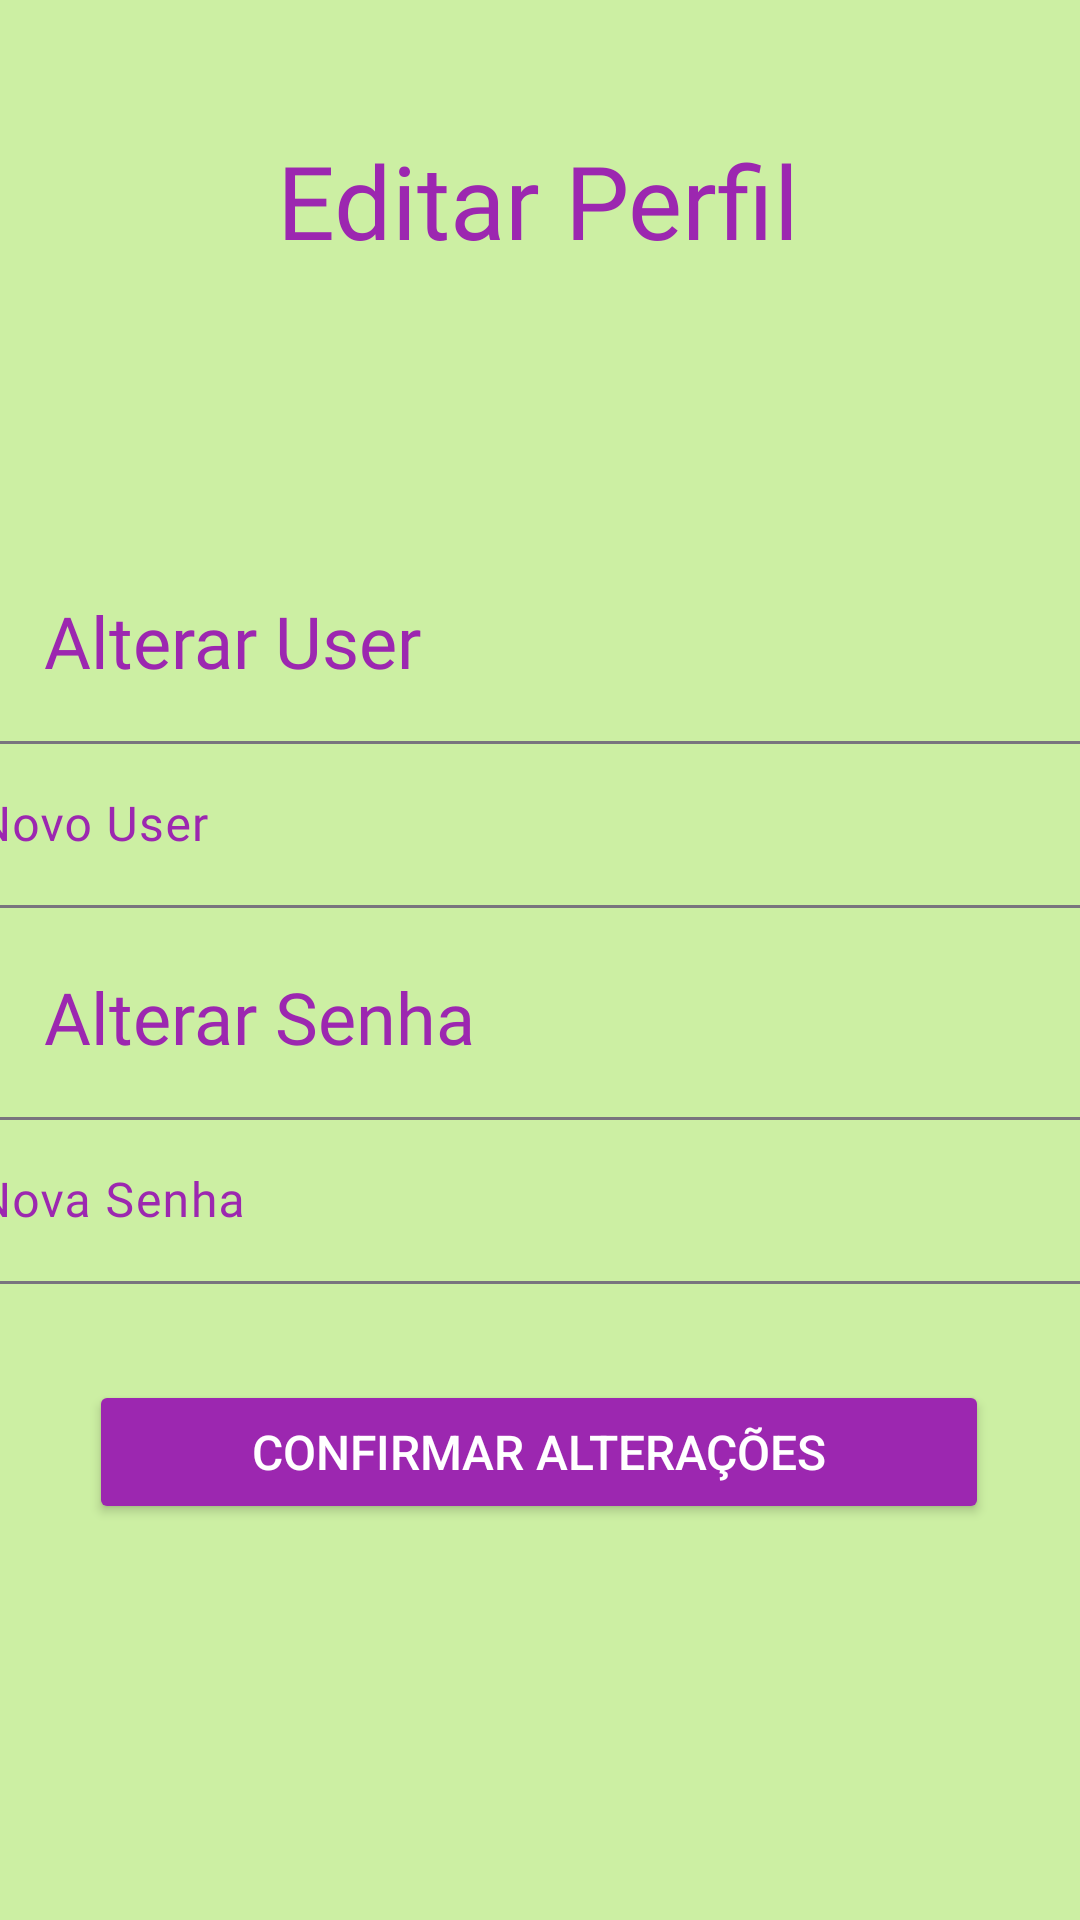

Reconstruct the res/layout file that produces this screen, plus the resources it refers to.
<!-- AndroidManifest.xml: application theme Theme.LilasHouse -->
<!-- res/layout/activity_editar_perfil.xml -->
<?xml version="1.0" encoding="utf-8"?>
<androidx.constraintlayout.widget.ConstraintLayout xmlns:android="http://schemas.android.com/apk/res/android"
    xmlns:app="http://schemas.android.com/apk/res-auto"
    xmlns:tools="http://schemas.android.com/tools"
    android:id="@+id/main"
    android:layout_width="match_parent"
    android:layout_height="match_parent"
    android:background="#CCEFA3"
    tools:context=".EditarPerfil">

    <TextView
        android:id="@+id/txt_bv"
        android:layout_width="wrap_content"
        android:layout_height="wrap_content"
        android:layout_marginTop="44dp"
        android:fontFamily="@font/alfa_slab_one"
        android:text="Editar Perfil"
        android:textColor="#9C27B0"
        android:textSize="34sp"
        app:layout_constraintEnd_toEndOf="parent"
        app:layout_constraintHorizontal_bias="0.497"
        app:layout_constraintStart_toStartOf="parent"
        app:layout_constraintTop_toTopOf="parent" />

    <TextView
        android:id="@+id/textView_Alterar_User"
        android:layout_width="wrap_content"
        android:layout_height="wrap_content"
        android:layout_marginTop="108dp"
        android:fontFamily="@font/alfa_slab_one"
        android:text="Alterar User"
        android:textColor="#9C27B0"
        android:textSize="24sp"
        app:layout_constraintEnd_toEndOf="parent"
        app:layout_constraintHorizontal_bias="0.063"
        app:layout_constraintStart_toStartOf="parent"
        app:layout_constraintTop_toBottomOf="@+id/txt_bv" />

    <Button
        android:id="@+id/button_ConfirmarAlteracoes"
        android:layout_width="300dp"
        android:layout_height="wrap_content"
        android:layout_marginTop="32dp"
        android:backgroundTint="#9C27B0"
        android:text="Confirmar Alterações"
        android:textColor="@color/white"
        android:textColorLink="#0F071E"
        android:textSize="16sp"
        app:layout_constraintEnd_toEndOf="parent"
        app:layout_constraintHorizontal_bias="0.495"
        app:layout_constraintStart_toStartOf="parent"
        app:layout_constraintTop_toBottomOf="@+id/textInputLayout2" />

    <com.google.android.material.textfield.TextInputLayout
        android:id="@+id/textInputLayout2"
        android:layout_width="409dp"
        android:layout_height="wrap_content"
        android:layout_marginTop="12dp"
        android:textColorHint="#9C27B0"
        app:layout_constraintEnd_toEndOf="parent"
        app:layout_constraintStart_toStartOf="parent"
        app:layout_constraintTop_toBottomOf="@+id/textView_AlterarSenha">

        <com.google.android.material.textfield.TextInputEditText
            android:id="@+id/Input_Alterar_Senha"
            android:layout_width="match_parent"
            android:layout_height="wrap_content"
            android:background="@drawable/rounded_edit_text"
            android:fontFamily="@font/alfa_slab_one"
            android:hint="Nova Senha" />
    </com.google.android.material.textfield.TextInputLayout>

    <com.google.android.material.textfield.TextInputLayout
        android:id="@+id/textInputLayout"
        android:layout_width="409dp"
        android:layout_height="wrap_content"
        android:layout_marginTop="12dp"
        android:textColorHint="#9C27B0"
        app:layout_constraintEnd_toEndOf="parent"
        app:layout_constraintStart_toStartOf="parent"
        app:layout_constraintTop_toBottomOf="@+id/textView_Alterar_User">

        <com.google.android.material.textfield.TextInputEditText
            android:id="@+id/input_Alterar_User"
            android:layout_width="match_parent"
            android:layout_height="wrap_content"
            android:background="@drawable/rounded_edit_text"
            android:fontFamily="@font/alfa_slab_one"
            android:hint="Novo User"
            android:textColor="#9C27B0" />
    </com.google.android.material.textfield.TextInputLayout>

    <TextView
        android:id="@+id/textView_AlterarSenha"
        android:layout_width="wrap_content"
        android:layout_height="wrap_content"
        android:layout_marginTop="20dp"
        android:fontFamily="@font/alfa_slab_one"
        android:text="Alterar Senha"
        android:textColor="#9C27B0"
        android:textSize="24sp"
        app:layout_constraintEnd_toEndOf="parent"
        app:layout_constraintHorizontal_bias="0.068"
        app:layout_constraintStart_toStartOf="parent"
        app:layout_constraintTop_toBottomOf="@+id/textInputLayout" />

</androidx.constraintlayout.widget.ConstraintLayout>
<!-- resources referenced by this layout -->
<resources>
  <color name="white">#FFFFFFFF</color>
  <style name="Theme.LilasHouse" parent="Base.Theme.LilasHouse" />
  <style name="Base.Theme.LilasHouse" parent="Theme.Material3.DayNight.NoActionBar">
          
          
      </style>
</resources>
